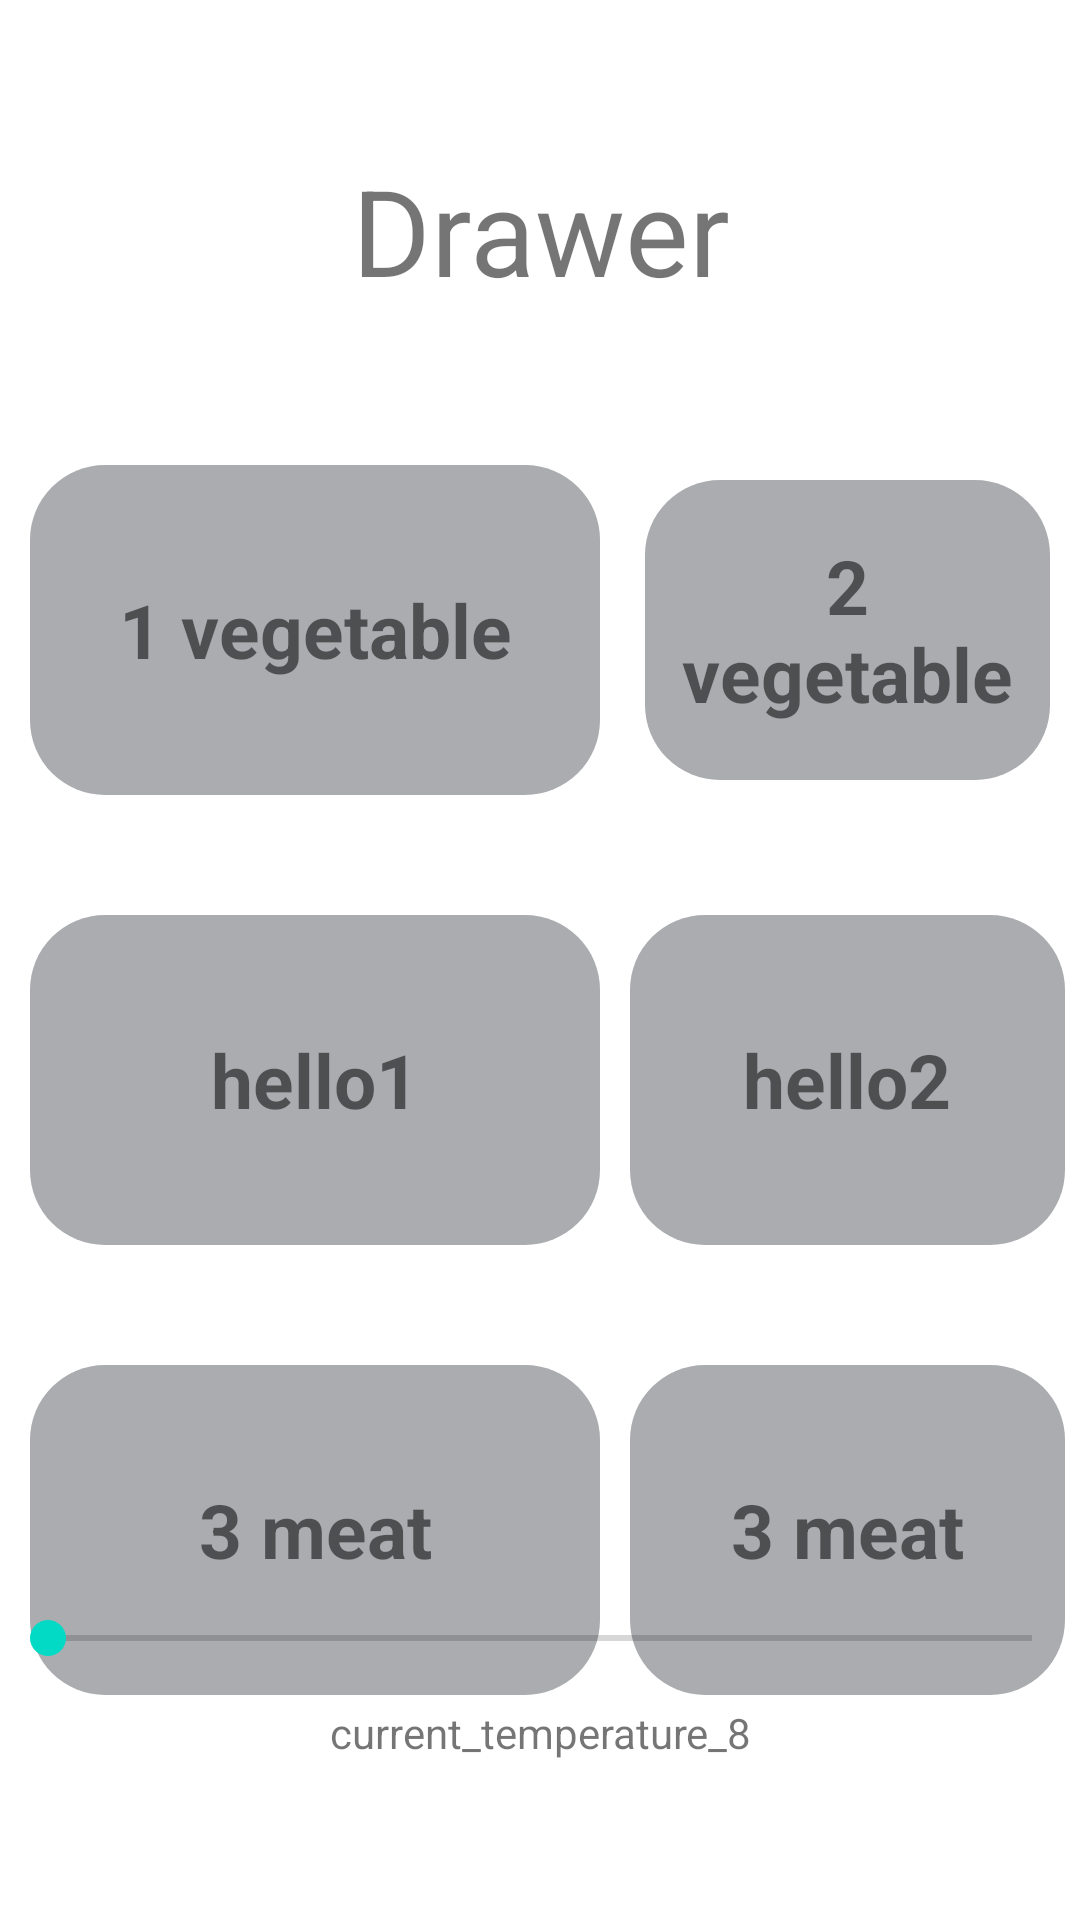

Write the Android layout XML for this screen, with the resource values it uses.
<!-- AndroidManifest.xml: application theme Theme.Fridge_app -->
<!-- res/layout/activity_drawer.xml -->
<?xml version="1.0" encoding="utf-8"?>
<RelativeLayout xmlns:android="http://schemas.android.com/apk/res/android"
    xmlns:app="http://schemas.android.com/apk/res-auto"
    xmlns:tools="http://schemas.android.com/tools"
    android:layout_width="match_parent"
    android:layout_height="match_parent"
    tools:context=".DrawerActivity">

    <TextView
        android:id="@+id/title"
        android:layout_width="match_parent"
        android:layout_height="wrap_content"
        android:layout_centerHorizontal="true"
        android:layout_marginStart="50dp"
        android:layout_marginTop="50dp"
        android:layout_marginEnd="50dp"
        android:layout_marginBottom="50dp"
        android:text="Drawer"
        android:textAlignment="center"
        android:textSize="40sp" />


    <RelativeLayout
        android:id="@+id/rel1"
        android:layout_width="match_parent"
        android:layout_height="120dp"
        android:paddingLeft="5dp"
        android:layout_marginTop="150dp">

        <RelativeLayout
            android:id="@+id/text1"
            android:layout_width="200dp"
            android:layout_height="match_parent">

            <TextView
                android:layout_width="match_parent"
                android:layout_height="match_parent"
                android:layout_centerInParent="true"
                android:layout_marginStart="5dp"
                android:layout_marginTop="5dp"
                android:layout_marginEnd="5dp"
                android:layout_marginBottom="5dp"
                android:background="@drawable/round_button"
                android:backgroundTint="@color/white_grey"
                android:gravity="center"
                android:padding="10dp"
                android:text="1 vegetable"
                android:textSize="25sp"
                android:textStyle="bold" />

        </RelativeLayout>

        <RelativeLayout
            android:layout_width="200dp"
            android:layout_height="match_parent"
            android:layout_marginStart="5dp"
            android:layout_marginTop="5dp"
            android:layout_marginEnd="5dp"
            android:layout_marginBottom="5dp"
            android:layout_toRightOf="@+id/text1">

            <TextView
                android:id="@+id/text2"
                android:layout_width="match_parent"
                android:layout_height="match_parent"
                android:layout_marginStart="5dp"
                android:layout_marginTop="5dp"
                android:layout_marginEnd="5dp"
                android:layout_marginBottom="5dp"
                android:background="@drawable/round_button"
                android:backgroundTint="@color/white_grey"
                android:gravity="center"
                android:padding="10dp"
                android:text="2 vegetable"
                android:textSize="25sp"
                android:textStyle="bold" />

        </RelativeLayout>

    </RelativeLayout>

    

    <RelativeLayout
        android:id="@+id/rel2"
        android:layout_width="match_parent"
        android:layout_height="120dp"
        android:layout_marginTop="300dp"
        android:paddingLeft="5dp">
        <RelativeLayout
            android:id="@+id/text3"
            android:layout_width="200dp"
            android:layout_height="match_parent"
            >

            <TextView
                android:layout_width="match_parent"
                android:layout_height="match_parent"
                android:layout_marginStart="5dp"
                android:layout_marginTop="5dp"
                android:layout_marginEnd="5dp"
                android:layout_marginBottom="5dp"
                android:background="@drawable/round_button"
                android:backgroundTint="@color/white_grey"
                android:gravity="center"
                android:padding="10dp"
                android:text="hello1"
                android:textSize="25sp"
                android:textStyle="bold" />

        </RelativeLayout>
        <RelativeLayout
            android:layout_width="200dp"
            android:layout_height="match_parent"
            android:layout_toRightOf="@+id/text3">

            <TextView
                android:layout_width="match_parent"
                android:layout_height="match_parent"
                android:layout_marginStart="5dp"
                android:layout_marginTop="5dp"
                android:layout_marginEnd="5dp"
                android:layout_marginBottom="5dp"
                android:background="@drawable/round_button"
                android:backgroundTint="@color/white_grey"
                android:gravity="center"
                android:padding="10dp"
                android:text="hello2"
                android:textSize="25sp"
                android:textStyle="bold" />

        </RelativeLayout>
    </RelativeLayout>
    

    <RelativeLayout
        android:id="@+id/rel3"
        android:layout_width="match_parent"
        android:layout_height="120dp"
        android:layout_marginTop="450dp"
        android:paddingLeft="5dp">
        <RelativeLayout
            android:id="@+id/text5"
            android:layout_width="200dp"
            android:layout_height="match_parent"
            >

            <TextView
                android:layout_width="match_parent"
                android:layout_height="match_parent"
                android:layout_marginStart="5dp"
                android:layout_marginTop="5dp"
                android:layout_marginEnd="5dp"
                android:layout_marginBottom="5dp"
                android:background="@drawable/round_button"
                android:backgroundTint="@color/white_grey"
                android:gravity="center"
                android:padding="10dp"
                android:text="3 meat"
                android:textSize="25sp"
                android:textStyle="bold" />

        </RelativeLayout>

        <RelativeLayout
            android:id="@+id/text6"
            android:layout_width="200dp"
            android:layout_height="match_parent"
            android:layout_toRightOf="@+id/text5">

            <TextView
                android:layout_width="match_parent"
                android:layout_height="match_parent"
                android:layout_marginStart="5dp"
                android:layout_marginTop="5dp"
                android:layout_marginEnd="5dp"
                android:layout_marginBottom="5dp"
                android:background="@drawable/round_button"
                android:backgroundTint="@color/white_grey"
                android:gravity="center"
                android:padding="10dp"
                android:text="3 meat"
                android:textSize="25sp"
                android:textStyle="bold" />

        </RelativeLayout>

    </RelativeLayout>


    <SeekBar
        android:layout_width="match_parent"
        android:layout_height="wrap_content"
        android:layout_above="@+id/seektext3" />

    <TextView
        android:id="@+id/seektext3"
        android:layout_width="346dp"
        android:layout_height="25dp"
        android:layout_alignParentBottom="true"
        android:layout_centerHorizontal="true"
        android:layout_marginTop="10dp"
        android:layout_marginBottom="50dp"
        android:gravity="center"
        android:text="current_temperature_8"
        android:textSize="14sp"
        />

</RelativeLayout>
<!-- resources referenced by this layout -->
<resources>
  <color name="white_grey">#aaacaf</color>
  <!-- drawable round_button (drawable-v24) -->
  <?xml version="1.0" encoding="utf-8"?>
  <ripple xmlns:android="http://schemas.android.com/apk/res/android"
      android:color="@color/grey_ripple">
      <item>
          <shape android:shape="rectangle">
              <solid  android:color="@color/white"/>
              <corners
                  android:radius="25dp"/>
          </shape>
      </item>
  </ripple>
  <style name="Theme.Fridge_app" parent="Theme.MaterialComponents.DayNight.DarkActionBar">
          
          <item name="colorPrimary">@color/purple_500</item>
          <item name="colorPrimaryVariant">@color/purple_700</item>
          <item name="colorOnPrimary">@color/white</item>
          
          <item name="colorSecondary">@color/teal_200</item>
          <item name="colorSecondaryVariant">@color/teal_700</item>
          <item name="colorOnSecondary">@color/black</item>
          
          <item name="android:statusBarColor" tools:targetApi="l">?attr/colorPrimaryVariant</item>
          
      </style>
  <color name="grey_ripple">#C1C1C1</color>
  <color name="white">#FFFFFFFF</color>
  <color name="purple_500">#FF6200EE</color>
  <color name="purple_700">#FF3700B3</color>
  <color name="teal_200">#FF03DAC5</color>
  <color name="teal_700">#FF018786</color>
  <color name="black">#FF000000</color>
</resources>
